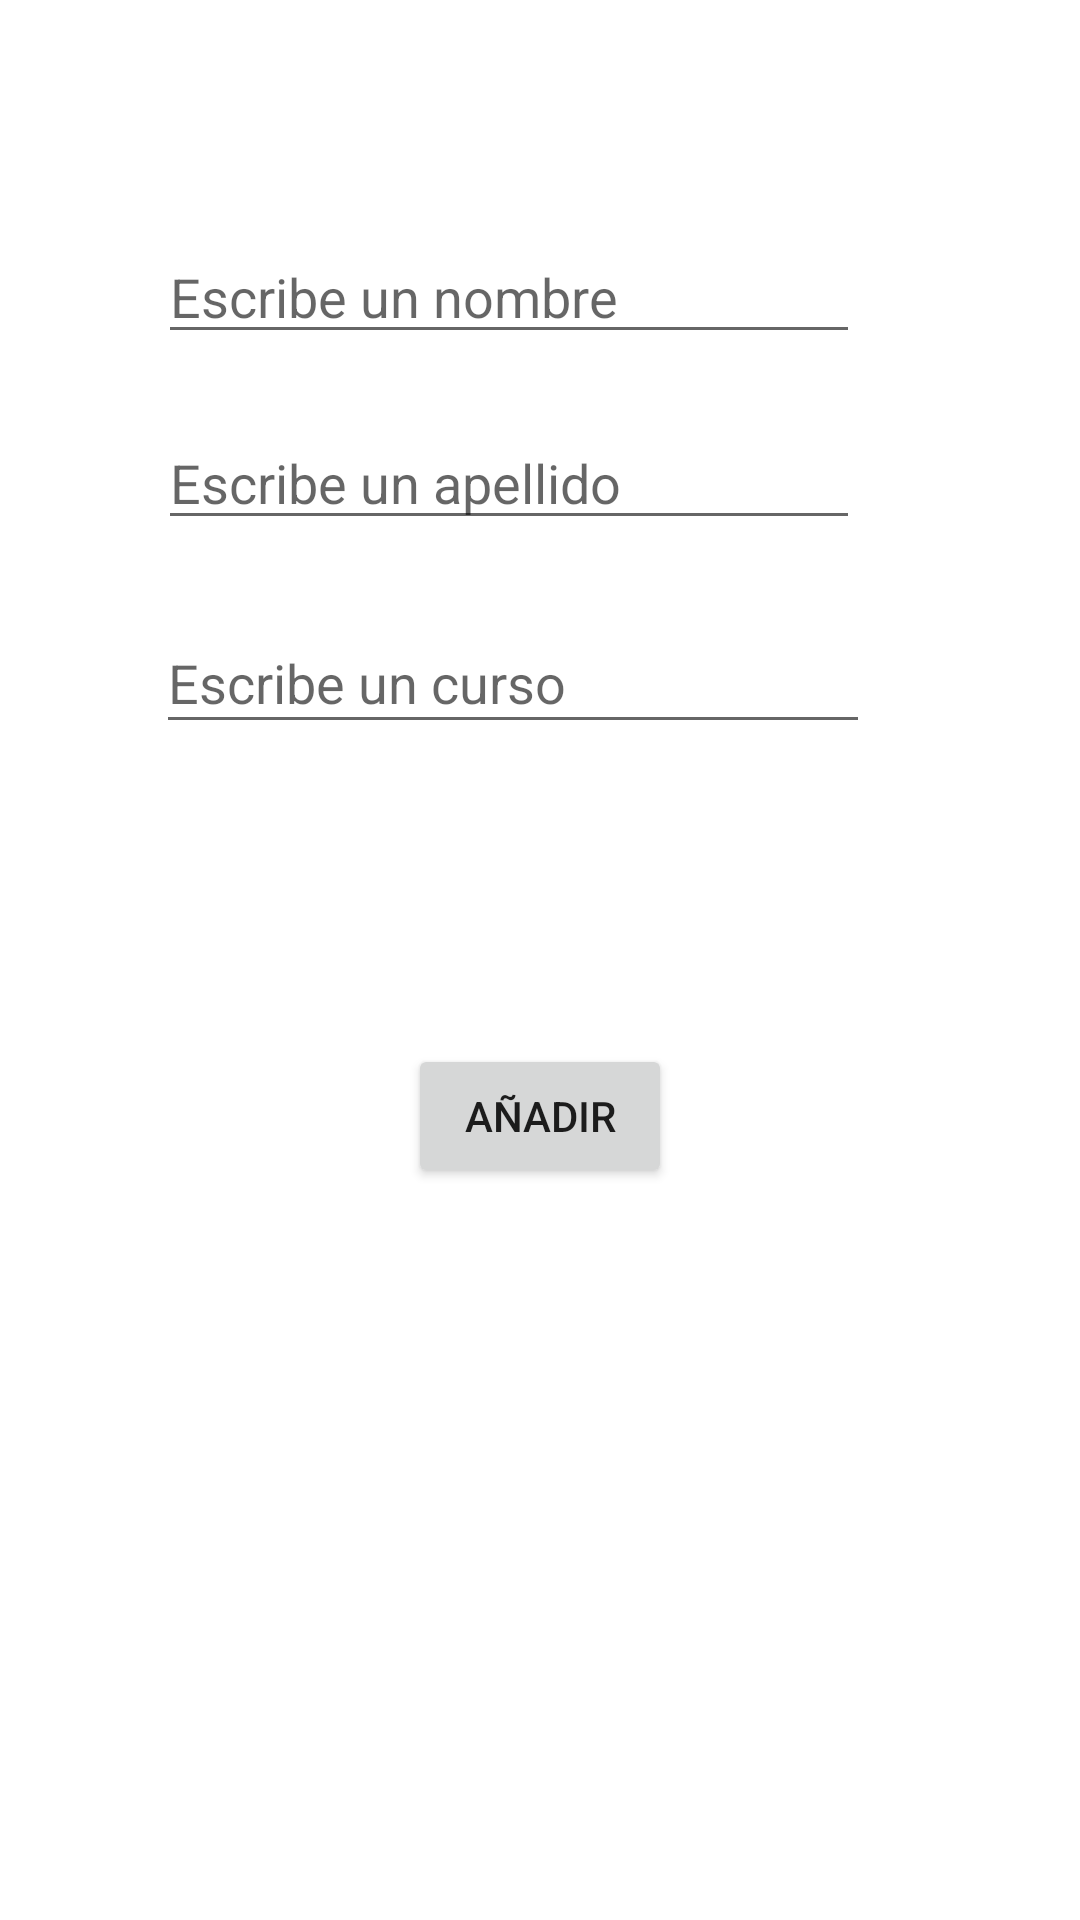

Produce the Android XML layout that renders to this screen, including the resource entries it uses.
<!-- AndroidManifest.xml: application theme Theme.Alumnos_app -->
<!-- res/layout/activity_main.xml -->
<?xml version="1.0" encoding="utf-8"?>
<androidx.constraintlayout.widget.ConstraintLayout xmlns:android="http://schemas.android.com/apk/res/android"
    xmlns:app="http://schemas.android.com/apk/res-auto"
    xmlns:tools="http://schemas.android.com/tools"
    android:layout_width="match_parent"
    android:layout_height="match_parent"
    tools:context=".MainActivity">

    <EditText
        android:id="@+id/curso"
        android:layout_width="238dp"
        android:layout_height="44dp"
        android:layout_marginTop="24dp"
        android:hint="Escribe un curso"

        app:layout_constraintEnd_toEndOf="parent"
        app:layout_constraintHorizontal_bias="0.427"
        app:layout_constraintStart_toStartOf="parent"
        app:layout_constraintTop_toBottomOf="@+id/apellido" />

    <EditText
        android:id="@+id/nombre"
        android:layout_width="234dp"
        android:layout_height="38dp"
        android:layout_marginTop="80dp"

        android:hint="Escribe un nombre"

        app:layout_constraintBottom_toTopOf="@+id/apellido"
        app:layout_constraintEnd_toEndOf="parent"
        app:layout_constraintHorizontal_bias="0.418"
        app:layout_constraintStart_toStartOf="parent"
        app:layout_constraintTop_toTopOf="parent" />

    <EditText
        android:id="@+id/apellido"
        android:layout_width="234dp"
        android:layout_height="38dp"
        android:layout_marginTop="24dp"
        android:layout_marginBottom="24dp"
        android:hint="Escribe un apellido"

        app:layout_constraintBottom_toTopOf="@+id/curso"

        app:layout_constraintEnd_toEndOf="parent"
        app:layout_constraintHorizontal_bias="0.418"
        app:layout_constraintStart_toStartOf="parent"
        app:layout_constraintTop_toBottomOf="@+id/nombre" />

    <Button
        android:id="@+id/btnanadir"
        android:layout_width="wrap_content"
        android:layout_height="wrap_content"
        android:layout_marginTop="100dp"
        android:text="Añadir"
        app:layout_constraintBottom_toBottomOf="parent"
        app:layout_constraintEnd_toEndOf="parent"
        app:layout_constraintStart_toStartOf="parent"
        app:layout_constraintTop_toBottomOf="@+id/curso"
        app:layout_constraintVertical_bias="0.0" />

</androidx.constraintlayout.widget.ConstraintLayout>
<!-- resources referenced by this layout -->
<resources>
  <style name="Theme.Alumnos_app" parent="Theme.MaterialComponents.DayNight.DarkActionBar">
          
          <item name="colorPrimary">@color/purple_500</item>
          <item name="colorPrimaryVariant">@color/purple_700</item>
          <item name="colorOnPrimary">@color/white</item>
          
          <item name="colorSecondary">@color/teal_200</item>
          <item name="colorSecondaryVariant">@color/teal_700</item>
          <item name="colorOnSecondary">@color/black</item>
          
          <item name="android:statusBarColor">?attr/colorPrimaryVariant</item>
          
      </style>
  <!-- not gathered from this repository: default colours our renderer supplied (Android Studio template values) -->
  <color name="purple_500">#FF6200EE</color>
  <color name="purple_700">#FF3700B3</color>
  <color name="teal_200">#FF03DAC5</color>
  <color name="teal_700">#FF018786</color>
  <color name="black">#FF000000</color>
  <color name="white">#FFFFFFFF</color>
</resources>
